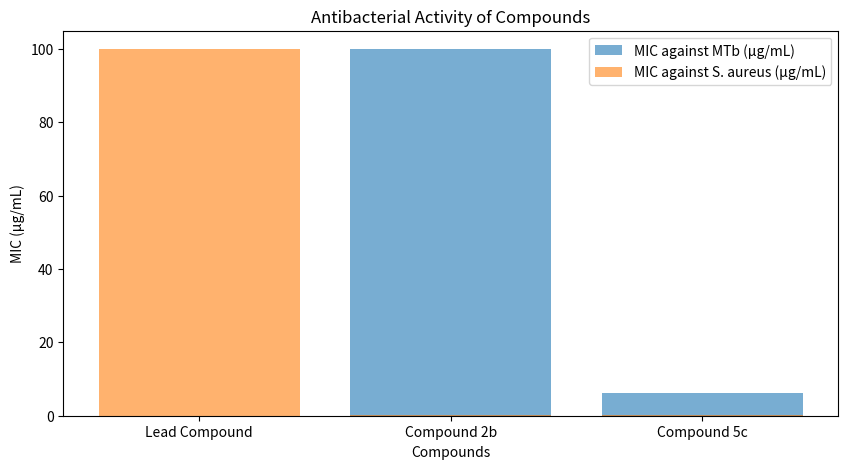

Python code for this plot:
import pandas as pd
import matplotlib.pyplot as plt

# Data for analysis
data = {'Compound': ['Lead Compound', 'Compound 2b', 'Compound 5c'],
        'MIC_Mtb': [0.0124, 100, 6.2],
        'MIC_S_aureus': [100, 0.171, 0.19]}

# Create DataFrame
df = pd.DataFrame(data)

# Plotting
plt.figure(figsize=(10, 5))
plt.bar(df['Compound'], df['MIC_Mtb'], label='MIC against MTb (µg/mL)', alpha=0.6)
plt.bar(df['Compound'], df['MIC_S_aureus'], label='MIC against S. aureus (µg/mL)', alpha=0.6)
plt.title('Antibacterial Activity of Compounds')
plt.xlabel('Compounds')
plt.ylabel('MIC (µg/mL)')
plt.legend()
plt.show()

# Further analysis can be added here.